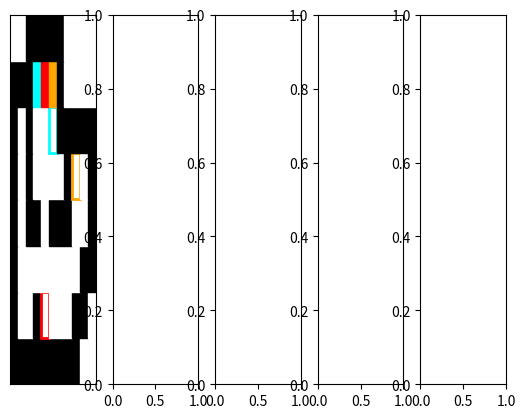

Write the Python code that produced this figure.
import matplotlib.pyplot as plt
from copy import deepcopy
# import matplotlib.colors as mcolors
#Easy
# matrix1=[
#     [0, 0, 0, 1, 1, 1, 0, 0],
#     [1, 1, 1, 1, 'M', 1, 1, 1],
#     [1, 0, 0, 0, 0, 0, 0, 1],
#     [1, 'R', 0, 0, 0, 0, 0, 1],
#     [1, 0, 0, 1, 0, 0, 0, 1],
#     [1, 1, 1, 1, 1, 1, 1, 1]
# ]
#Medium
# matrix1 = [
#     [0, 1, 1, 1, 1, 1, 0, 0, 0, 0, 0],
#     [1, 1, 'R', 0, 0, 1, 1, 1, 1, 1, 0],
#     [1, 0, 0, 0, 0, 1, 1, 0, 0, 1, 0],
#     [1, 0, 0, 0, 0, 0, 0, 0, 0, 1, 1],
#     [1, 0, 0, 0, 1, 1, 1, 0, 0, 0, 1],
#     [1, 0, 0, 'M', 0, 0, 0, 'B', 'A', 1,1],
#     [1, 1, 0, 0, 1, 1, 1, 1, 1, 1, 0],
#     [0, 1, 1, 1, 1, 0, 0, 0, 0, 0, 0]
# ]
##########bad
# matrix1=[
#     [1, 1, 1, 1, 1, 1, 1, 1],
#     [1, 0, 0, 0, 0, 0, 0, 1],
#     [1, 0, 1, 0, 'L', 1, 'M', 1],
#     [1, 0, 1, 1, 1, 1, 0, 1],
#     [1, 0, 'O', 'R', 'B', 0, 0, 1],
#     [1, 1, 0, 1, 1, 1, 0, 1],
#     [0, 1, 0, 'A', 0, 1, 0, 1],
#     [0, 1, 0, 0, 0, 0, 0, 1],
#     [0, 1, 1, 1, 1, 1, 1, 1]
# ]
###########
# matrix1 = [
#     [0, 1, 1, 1, 1, 1, 0, 0, 0, 0, 0],
#     [1, 1, 'R', 0, 0, 1, 1, 1, 1, 1, 0],
#     [1, 0, 0, 0, 'O', 1, 1, 0, 0, 1, 0],
#     [1, 0, 0, 0, 0, 0, 0, 0, 0, 1, 1],
#     [1, 0, 'A', 0, 'L', 1, 1, 0, 0, 0, 1],
#     [1, 0, 0, 0, 0, 'M', 0, 'B', 0, 1, 1],
#     [1, 1, 0, 0, 1, 1, 1, 1, 1, 1, 0],
#     [0, 1, 1, 1, 1, 0, 0, 0, 0, 0, 0]
# ]
##########################################
matrix1 = [
    [1, 1, 1, 1, 1, 1, 1, 1, 1, 0, 0],
    [1, 0, 0, 1, 'M', 0, 0, 0, 1, 1, 0],
    [1, 0, 0, 0, 0, 0, 0, 0, 0, 1, 1],
    [1, 0, 1, 1, 0, 1, 1, 1, 0, 0, 1],
    [1, 0, 1, 0, 0, 0, 0, 1, 'L', 0, 1],
    [1, 0, 1, 0, 0, 'A', 1, 1, 1, 1, 1],
    [1, 1, 1, 'B', 'R', 'O', 1, 0, 0, 0, 0],
    [0, 0, 1, 1, 1, 1, 1, 0, 0, 0, 0]
]
fixed_targets = {
    (1, 4): 'M',
    (5, 5): 'A',
    (4, 8): 'L'
}
class State:
    def __init__(self, matrix):
        self.matrix = matrix
        self.target_borders = [['red' if cell == 'M' else 'aqua' if cell == 'A' else 'orange' if cell == 'L' else None for cell in row] for row in matrix]
        self.fig, self.ax = plt.subplots(1, 5)
        self.print(self.matrix, self.ax[0])
        self.fig.canvas.mpl_connect('key_press_event', self.press)
        

    def print(self, matrix, ax):
        rows = len(matrix)
        cols = len(matrix[0])
        ax.clear()

        for i in range(rows):
            for j in range(cols):
                if matrix[i][j] == 1:
                    color = 'black'
                elif matrix[i][j] == 'R':
                    color = 'red'
                elif matrix[i][j] == 'B':
                    color = 'aqua'
                elif matrix[i][j] == 'O':
                    color = 'orange'
                else:
                    color = 'white'  

                draw = plt.Rectangle((j, i), 1, 1, color=color)
                ax.add_patch(draw)

                border_color = self.target_borders[i][j]
                if border_color is not None:
                    border_draw = plt.Rectangle((j, i), 1, 1, edgecolor=border_color, facecolor='none', linewidth=2)
                    ax.add_patch(border_draw)

        ax.set_xlim([0, cols])
        ax.set_ylim([0, rows])
        ax.set_xticks([])
        ax.set_yticks([])

        plt.draw()

    def simulate_move(self, matrix, direction):
        matrix_copy = deepcopy(matrix)
        positions = [(i, j) for i in range(len(matrix_copy)) for j in range(len(matrix_copy[0])) if matrix_copy[i][j] in ['R', 'B', 'O']]

        for (i, j) in positions:
            new_i, new_j = i, j
            while self.can_move(matrix_copy, new_i, new_j, direction):
                if direction == 'right':
                    new_j += 1
                elif direction == 'left':
                    new_j -= 1
                elif direction == 'down':
                    new_i += 1
                elif direction == 'up':
                    new_i -= 1
                
                self.check_goal(matrix_copy, i, j, new_j, new_i)

            if (new_i, new_j) != (i, j):
                matrix_copy[new_i][new_j] = matrix_copy[i][j]
                matrix_copy[i][j] = 0

        return matrix_copy

    def can_move(self,matrix, i, j, direction):
        if direction == 'right':
            if j + 1 < len(matrix[0]) and matrix[i][j + 1] not in [1, 'R', 'B', 'O']:
                return True
        elif direction == 'left':
            if j - 1 >= 0 and matrix[i][j - 1] not in [1, 'R', 'B', 'O']:
                return True
        elif direction == 'down':
            if i + 1 < len(matrix) and matrix[i + 1][j] not in [1, 'R', 'B', 'O']:
                return True
        elif direction == 'up':
            if i - 1 >= 0 and matrix[i - 1][j] not in [1, 'R', 'B', 'O']:
                return True
        return False

    

    def check_goal(self, matrix, i, j, new_j, new_i):
        if 0 <= new_i < len(matrix) and 0 <= new_j < len(matrix[0]):
            if matrix[i][j] == 'R' and self.matrix[new_i][new_j] == 'M':
                matrix[new_i][new_j] = 0
                self.target_borders[new_i][new_j] = None

            if matrix[i][j] == 'B' and self.matrix[new_i][new_j] == 'A':
                matrix[new_i][new_j] = 0
                self.target_borders[new_i][new_j] = None

            if matrix[i][j] == 'O' and self.matrix[new_i][new_j] == 'L':
                matrix[new_i][new_j] = 0
                self.target_borders[new_i][new_j] = None

    def press(self, event):
        if event.key == 'right':
            self.move('right')
        elif event.key == 'left':
            self.move('left')
        elif event.key == 'up':
            self.move('up')
        elif event.key == 'down':
            self.move('down')

        directions = ['right', 'left', 'up', 'down']
        for idx, direction in enumerate(directions, start=1):
            simulated_matrix = self.simulate_move(self.matrix, direction)
            self.print(simulated_matrix, self.ax[idx])
        
        plt.draw()
    def move(self, direction):
        self.matrix = self.simulate_move(self.matrix, direction)
        self.print(self.matrix, self.ax[0])
        plt.draw()

State_instance = State(matrix1)
plt.show()